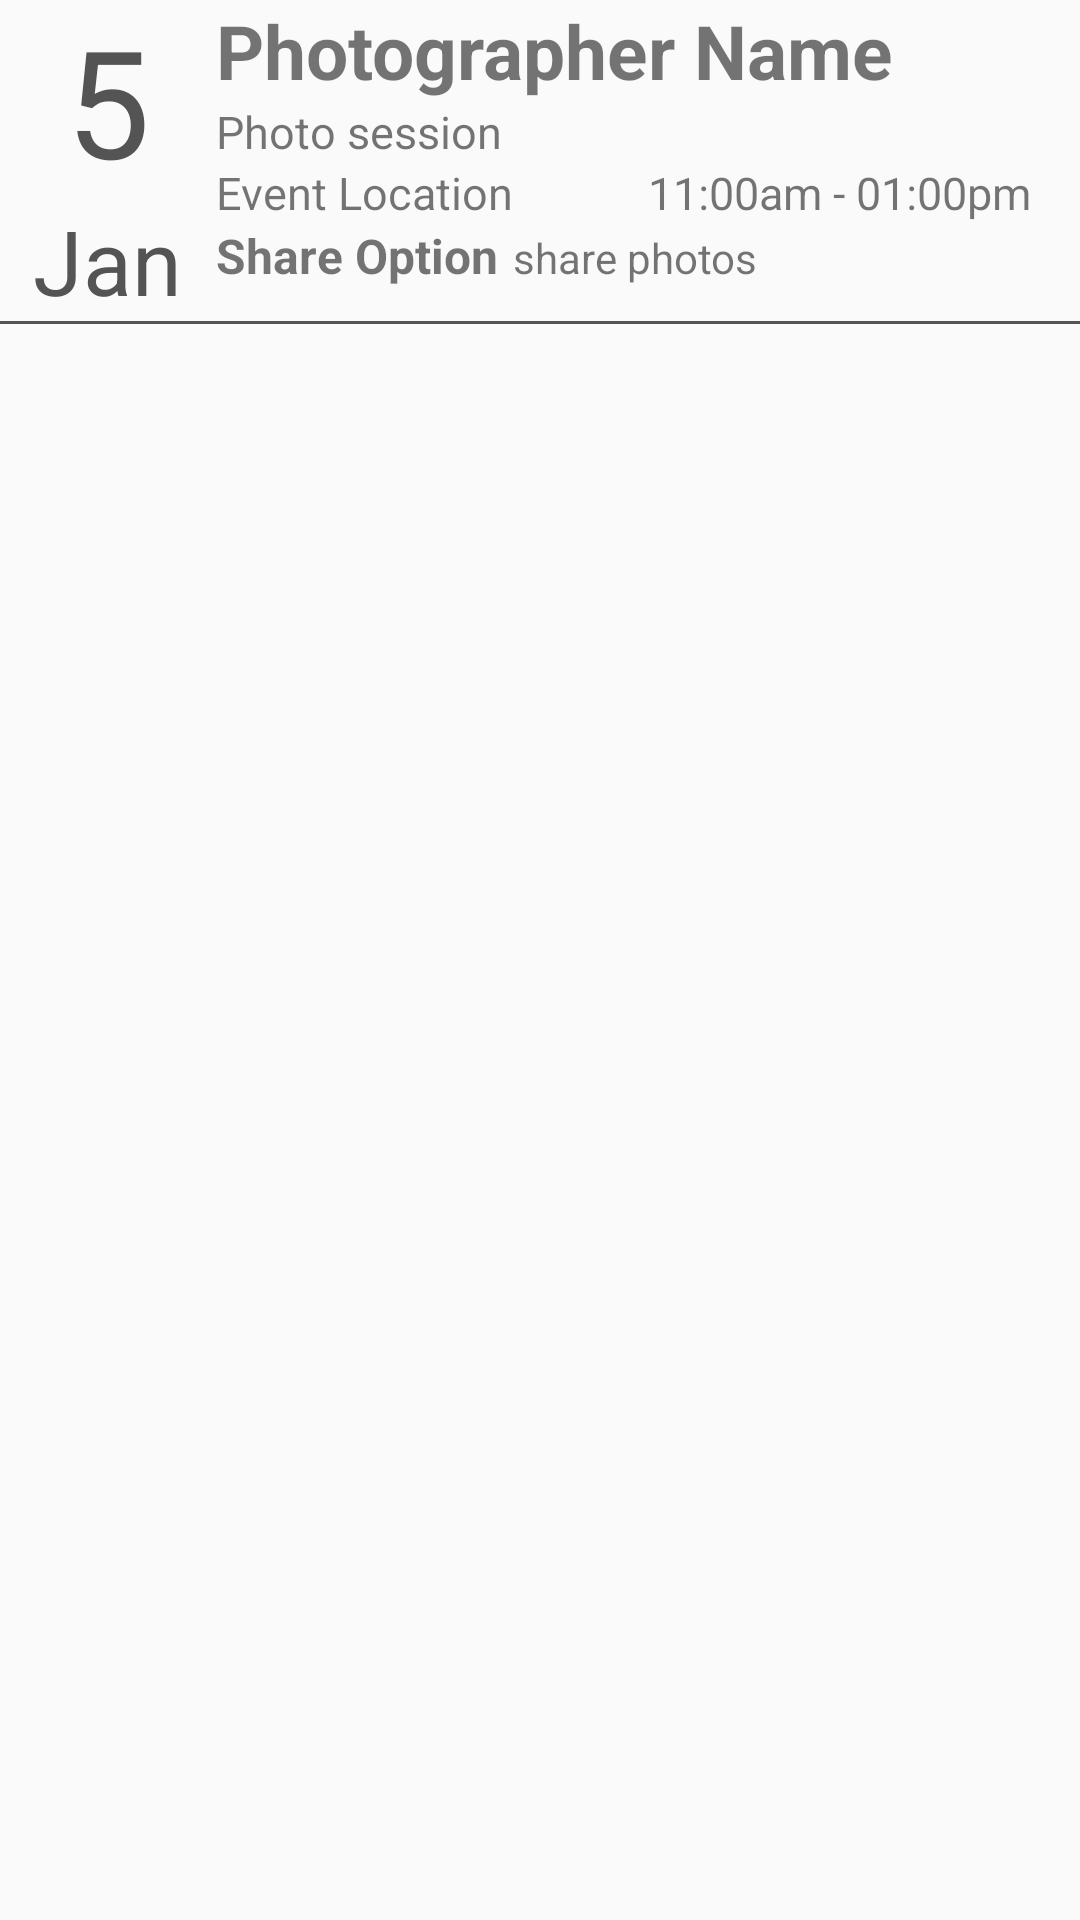

Layout XML and referenced resources for this Android screen:
<!-- AndroidManifest.xml: application theme AppTheme -->
<!-- res/layout/activity_user_profile_tab_events_item.xml -->
<?xml version="1.0" encoding="utf-8"?>
<RelativeLayout xmlns:android="http://schemas.android.com/apk/res/android"
    xmlns:app="http://schemas.android.com/apk/res-auto"
    xmlns:tools="http://schemas.android.com/tools"
    android:id="@+id/Content_homePage"
    android:layout_width="wrap_content"
    android:layout_height="wrap_content"
    android:orientation="vertical">

    <LinearLayout
        android:id="@+id/view"
        android:layout_width="match_parent"
        android:layout_height="wrap_content"
        android:layout_weight="1"
        android:orientation="horizontal">

        <LinearLayout
            android:layout_width="match_parent"
            android:layout_height="wrap_content"
            android:layout_weight="4"
            android:gravity="center"
            android:orientation="vertical">

            <TextView
                android:id="@+id/userProfile_event_day"
                android:layout_width="wrap_content"
                android:layout_height="wrap_content"
                android:layout_marginBottom="0dp"
                android:layout_weight="1"
                android:text="5"
                android:textColor="@color/colorProfile"
                android:textSize="50sp" />

            <TextView
                android:id="@+id/userProfile_event_month"
                android:layout_width="wrap_content"
                android:layout_height="wrap_content"
                android:layout_marginTop="0dp"
                android:layout_weight="1"
                android:text="Jan"
                android:textColor="@color/colorProfile"
                android:textSize="30sp" />
        </LinearLayout>

        <LinearLayout
            android:layout_width="match_parent"
            android:layout_height="wrap_content"
            android:layout_weight="1"
            android:orientation="vertical">

            <TextView
                android:id="@+id/userProfile_event_photographer_name"
                android:layout_width="match_parent"
                android:layout_height="wrap_content"
                android:text="Photographer Name"
                android:textSize="25sp"
                android:textStyle="bold" />

            <TextView
                android:id="@+id/userProfile_event_type"
                android:layout_width="match_parent"
                android:layout_height="wrap_content"
                android:text="Photo session"
                android:textSize="15sp"
                android:textStyle="normal" />

            <LinearLayout
                android:layout_width="match_parent"
                android:layout_height="wrap_content"
                android:orientation="horizontal">

                <LinearLayout
                    android:layout_width="match_parent"
                    android:layout_height="wrap_content"
                    android:layout_weight="1"
                    android:orientation="horizontal">

                    <TextView

                        android:id="@+id/userProfile_event_location"
                        android:layout_width="match_parent"
                        android:layout_height="wrap_content"
                        android:text="Event Location"
                        android:textSize="15sp" />
                </LinearLayout>

                <LinearLayout
                    android:layout_width="match_parent"
                    android:layout_height="wrap_content"
                    android:layout_weight="1"
                    android:orientation="horizontal">

                    <TextView
                        android:id="@+id/userProfile_event_time"
                        android:layout_width="match_parent"
                        android:layout_height="wrap_content"
                        android:text="11:00am - 01:00pm"
                        android:textSize="15sp" />
                </LinearLayout>
            </LinearLayout>

            <LinearLayout
                android:layout_width="match_parent"
                android:layout_height="wrap_content"
                android:layout_weight="1"
                android:orientation="horizontal">

                <TextView
                    android:textSize="16dp"
                    android:paddingRight="5dp"
                    android:layout_weight="0"
                    android:layout_width="wrap_content"
                    android:layout_height="wrap_content"
                    android:text="@string/shareOption"
                    android:textStyle="bold" />

                <TextView
                    android:id="@+id/userProfile_event_shareOption"
                    android:layout_weight="1"
                    android:layout_width="match_parent"
                    android:layout_height="wrap_content"
                    android:text="share photos"
                    android:textStyle="normal" />
            </LinearLayout>

        </LinearLayout>

    </LinearLayout>
    <View
        android:background="@color/colorProfile"
        android:layout_below="@id/view"
        android:layout_width="match_parent"
        android:layout_height="1dp"/>
</RelativeLayout>
<!-- resources referenced by this layout -->
<resources>
  <color name="colorProfile">#545454</color>
  <string name="shareOption">Share Option</string>
  <style name="AppTheme" parent="Base.Theme.AppCompat.Light.DarkActionBar">
  
  
          
          <item name="colorPrimary">@color/colorPrimary</item>
          <item name="colorPrimaryDark">@color/colorPrimaryDark</item>
          <item name="colorAccent">@color/colorAccent</item>
      </style>
  <color name="colorPrimary">#3F51B5</color>
  <color name="colorPrimaryDark">#303F9F</color>
  <color name="colorAccent">#FF4081</color>
</resources>
